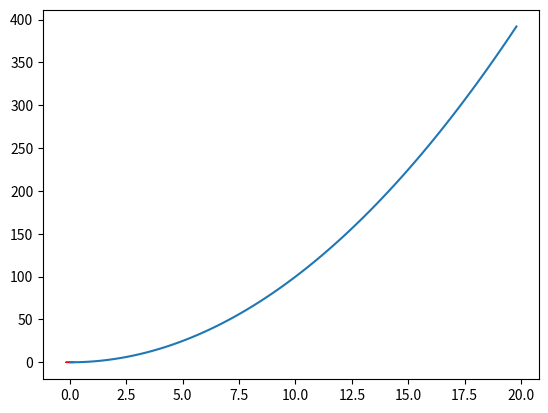

Recreate this plot in Python.
import numpy as np
import matplotlib.pyplot as plt

# numpy.arange([start, ]stop, [step, ]
t = np.arange(0., 20., 0.2)

#plt.plot(t, t, 'r--', t, t**2, 'bs', t, t**3, 'g^')

circle1 = plt.Circle((0, 0), 0.2, color='r')
fig, ax = plt.subplots()
ax.add_patch(circle1)
ax.plot(t, t**2)
#ax.plot(
#    t, t**2, "b-",
#    [1,20], [2,200], "r--")

#plt.plot([1,1], [3,3])
#plt.plot([0,3], [3,3])

#[<matplotlib.lines.Line2D object at 0x7fe822d67a20>]
plt.show()
